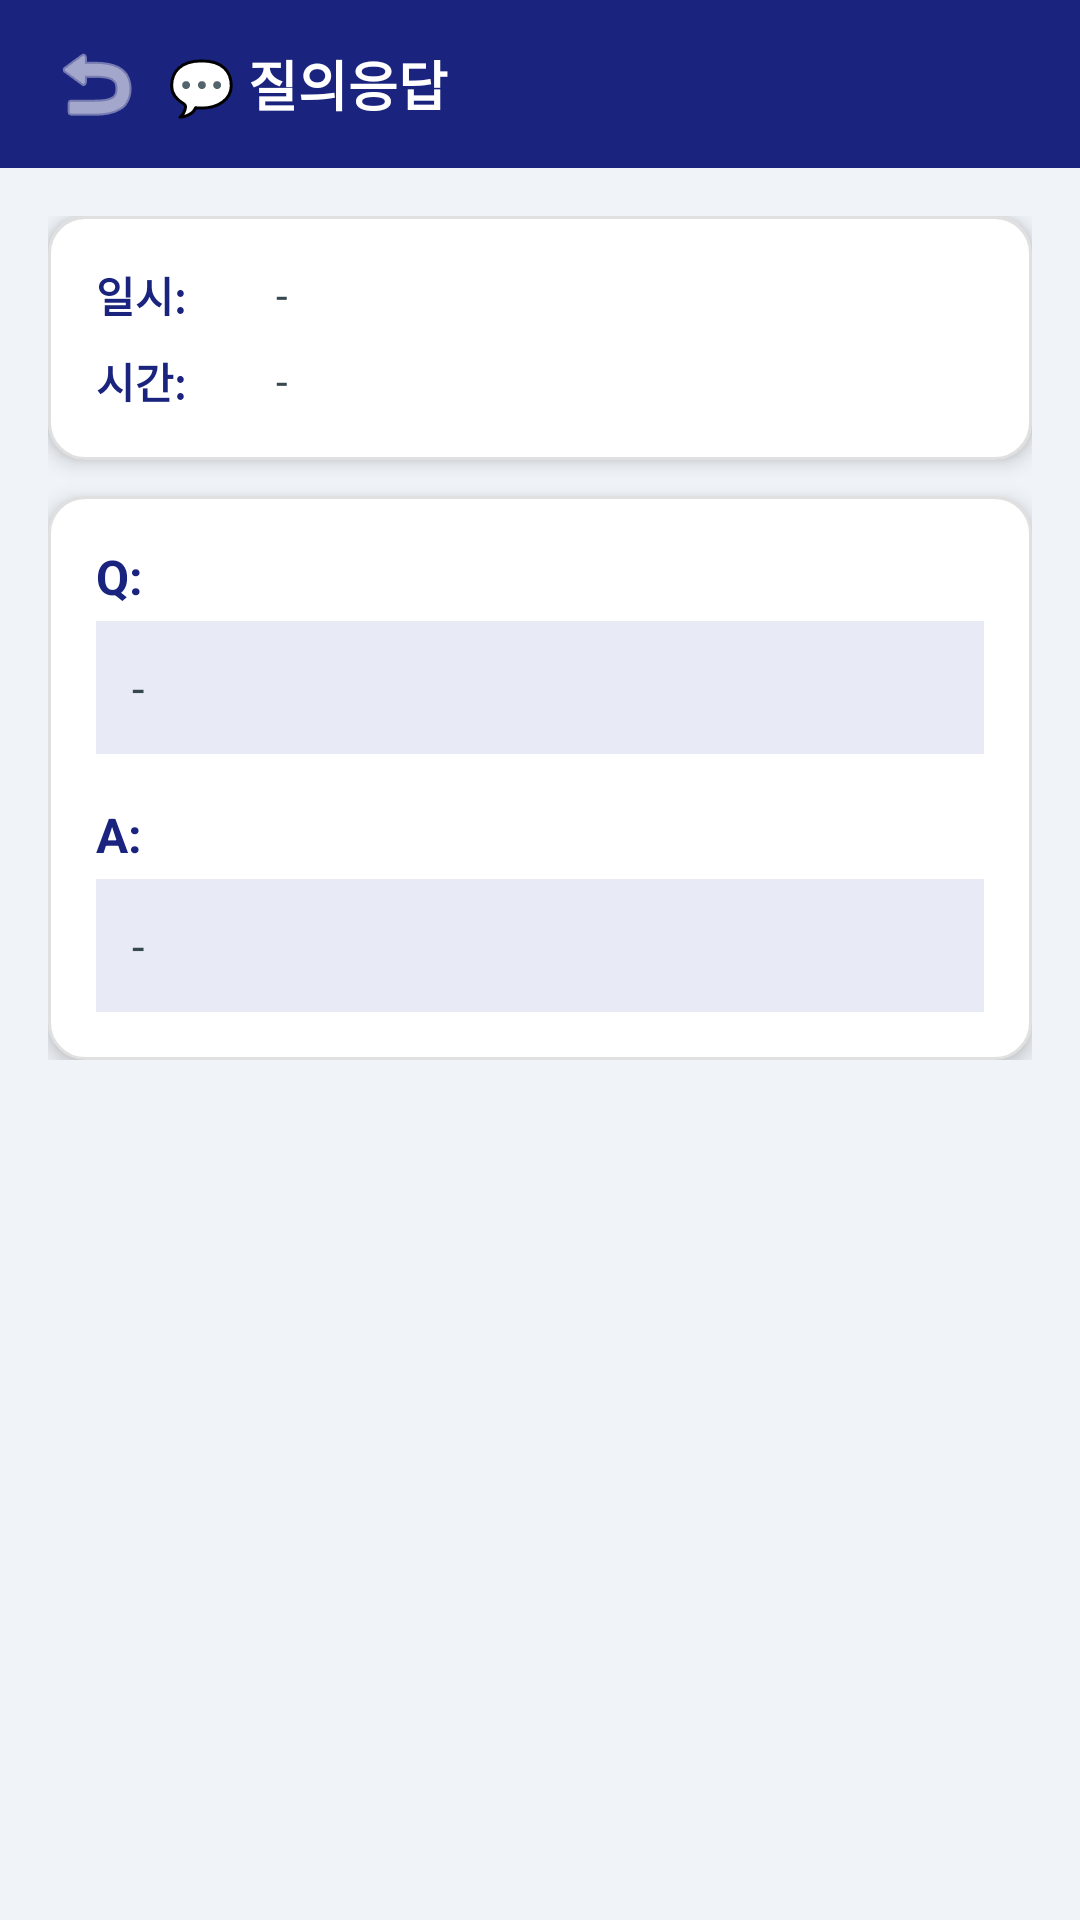

Produce the Android XML layout that renders to this screen, including the resource entries it uses.
<!-- AndroidManifest.xml: application theme Theme.GlassAssist -->
<!-- res/layout/activity_qa_detail.xml -->
<?xml version="1.0" encoding="utf-8"?>

<LinearLayout xmlns:android="http://schemas.android.com/apk/res/android"
    android:layout_width="match_parent"
    android:layout_height="match_parent"
    android:orientation="vertical"
    android:background="#F0F4F8">

    
    <LinearLayout
        android:layout_width="match_parent"
        android:layout_height="56dp"
        android:background="#1A237E"
        android:orientation="horizontal"
        android:gravity="center_vertical"
        android:paddingStart="8dp"
        android:paddingEnd="16dp">

        <ImageButton
            android:id="@+id/btn_back"
            android:layout_width="48dp"
            android:layout_height="48dp"
            android:src="@android:drawable/ic_menu_revert"
            android:background="?attr/selectableItemBackgroundBorderless"
            android:tint="#FFFFFF"/>

        <TextView
            android:layout_width="match_parent"
            android:layout_height="wrap_content"
            android:text="💬 질의응답"
            android:textSize="18sp"
            android:textStyle="bold"
            android:textColor="#FFFFFF"/>
    </LinearLayout>

    
    <ScrollView
        android:layout_width="match_parent"
        android:layout_height="match_parent"
        android:padding="16dp">

        <LinearLayout
            android:layout_width="match_parent"
            android:layout_height="wrap_content"
            android:orientation="vertical">

            
            <LinearLayout
                android:layout_width="match_parent"
                android:layout_height="wrap_content"
                android:background="@drawable/card_background"
                android:elevation="4dp"
                android:orientation="vertical"
                android:padding="16dp"
                android:layout_marginBottom="12dp">

                <LinearLayout
                    android:layout_width="match_parent"
                    android:layout_height="wrap_content"
                    android:orientation="horizontal"
                    android:gravity="center_vertical"
                    android:layout_marginBottom="8dp">

                    <TextView
                        android:layout_width="60dp"
                        android:layout_height="wrap_content"
                        android:text="일시:"
                        android:textSize="14sp"
                        android:textStyle="bold"
                        android:textColor="#1A237E"/>

                    <TextView
                        android:id="@+id/tv_date"
                        android:layout_width="match_parent"
                        android:layout_height="wrap_content"
                        android:text="-"
                        android:textSize="14sp"
                        android:textColor="#37474F"/>
                </LinearLayout>

                <LinearLayout
                    android:layout_width="match_parent"
                    android:layout_height="wrap_content"
                    android:orientation="horizontal"
                    android:gravity="center_vertical">

                    <TextView
                        android:layout_width="60dp"
                        android:layout_height="wrap_content"
                        android:text="시간:"
                        android:textSize="14sp"
                        android:textStyle="bold"
                        android:textColor="#1A237E"/>

                    <TextView
                        android:id="@+id/tv_time"
                        android:layout_width="match_parent"
                        android:layout_height="wrap_content"
                        android:text="-"
                        android:textSize="14sp"
                        android:textColor="#37474F"/>
                </LinearLayout>
            </LinearLayout>

            
            <LinearLayout
                android:layout_width="match_parent"
                android:layout_height="wrap_content"
                android:background="@drawable/card_background"
                android:elevation="4dp"
                android:orientation="vertical"
                android:padding="16dp">

                <TextView
                    android:layout_width="wrap_content"
                    android:layout_height="wrap_content"
                    android:text="Q:"
                    android:textSize="16sp"
                    android:textStyle="bold"
                    android:textColor="#1A237E"
                    android:layout_marginBottom="4dp"/>

                <TextView
                    android:id="@+id/tv_question"
                    android:layout_width="match_parent"
                    android:layout_height="wrap_content"
                    android:text="-"
                    android:textSize="15sp"
                    android:textColor="#37474F"
                    android:background="#E8EAF6"
                    android:padding="12dp"
                    android:layout_marginBottom="16dp"/>

                <TextView
                    android:layout_width="wrap_content"
                    android:layout_height="wrap_content"
                    android:text="A:"
                    android:textSize="16sp"
                    android:textStyle="bold"
                    android:textColor="#1A237E"
                    android:layout_marginBottom="4dp"/>

                <TextView
                    android:id="@+id/tv_answer"
                    android:layout_width="match_parent"
                    android:layout_height="wrap_content"
                    android:text="-"
                    android:textSize="15sp"
                    android:textColor="#37474F"
                    android:background="#E8EAF6"
                    android:padding="12dp"/>
            </LinearLayout>
        </LinearLayout>
    </ScrollView>
</LinearLayout>
<!-- resources referenced by this layout -->
<resources>
  <!-- drawable card_background (drawable) -->
  <?xml version="1.0" encoding="utf-8"?>
  
  <shape xmlns:android="http://schemas.android.com/apk/res/android">
      <solid android:color="#FFFFFF"/>
      <corners android:radius="12dp"/>
      <stroke android:width="1dp" android:color="#E0E0E0"/>
  </shape>
  <style name="Theme.GlassAssist" parent="Base.Theme.GlassAssist" />
  <style name="Base.Theme.GlassAssist" parent="Theme.Material3.DayNight.NoActionBar">
          
          
      </style>
</resources>
